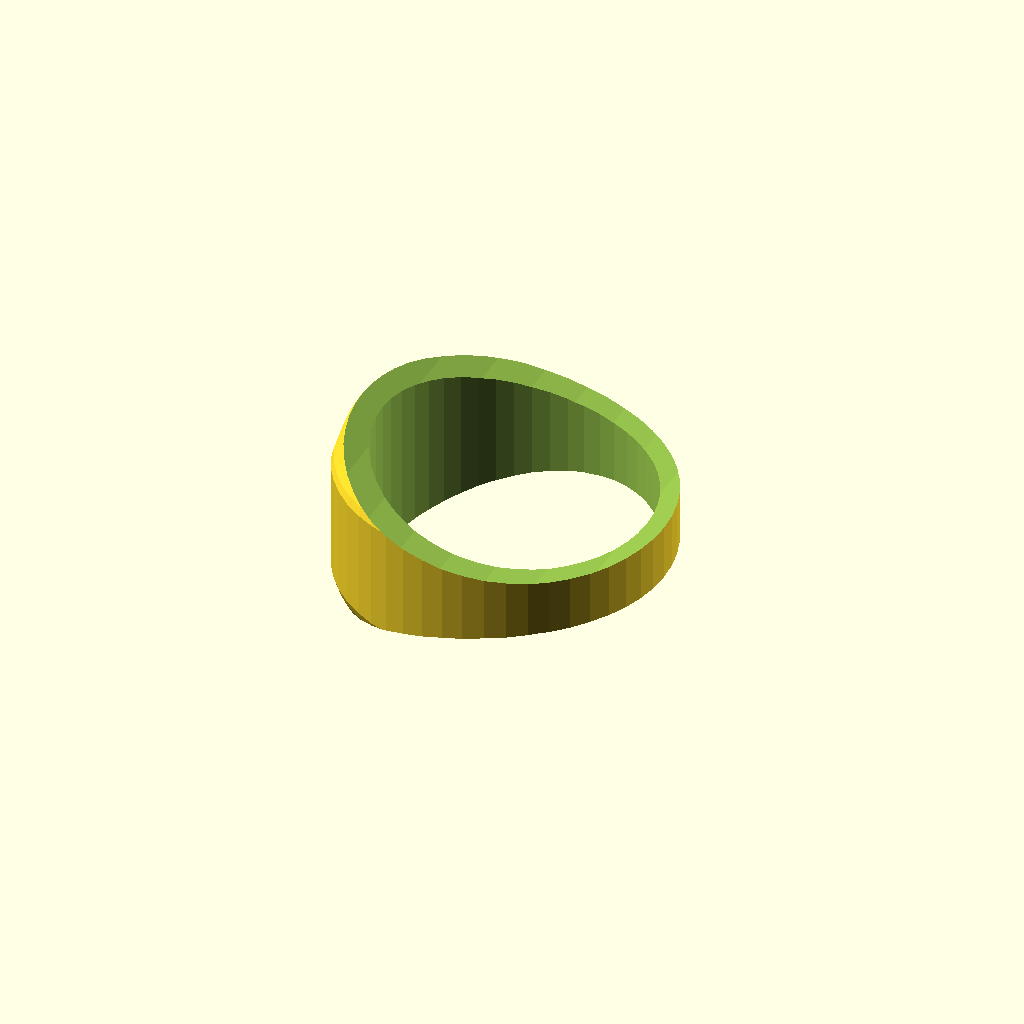
Cell 1: rendered with the file's own defaults.
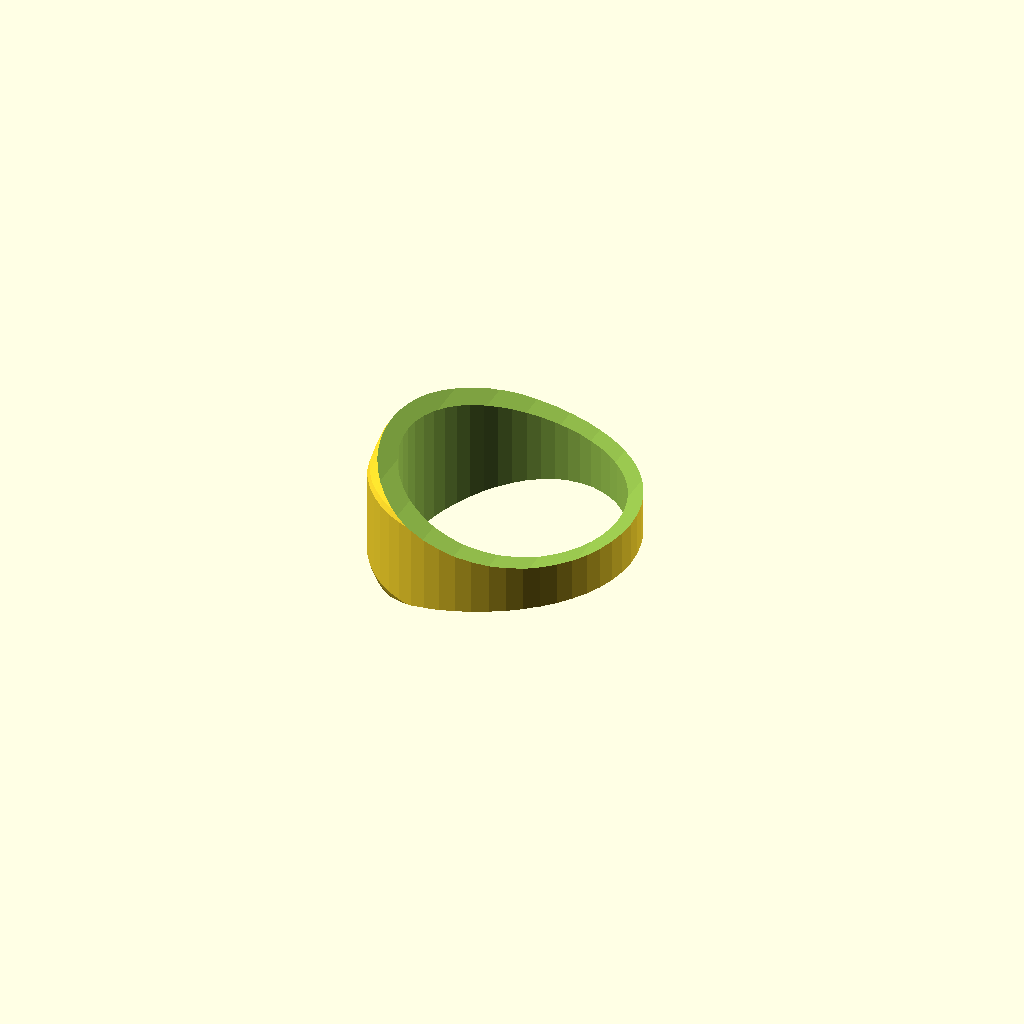
Cell 2: the same model with finger_size = 14.
All cells are drawn from one camera (rotation 55°, 0°, 25°, orthographic, colour scheme Cornfield), so only the parameter changes between them.
The OpenSCAD source (inputs/thingiverse/thing-3474033/files/champion_ring.scad):


finger_size = 17.7; // [14:3,14.8:4,15.6:5,16.5:6,17.3:7,18.2:8,19:9,19.8:10,20.6:11,21.4:12,22.2:13]
cylinder_resolution = 50;


module innerCylinder() {
    translate([finger_size*0.035,0,0])
    cylinder(
        d=finger_size*1,
        h=finger_size,
        $fn = cylinder_resolution,
        center = true);
}

module swoopCutaway(){
    // The top swoop cutaway
    translate([finger_size*0.5,0,finger_size*2.6])
    rotate([90,0,0])
        cylinder(
            d=finger_size*5,
            h=finger_size*2,
            $fn = cylinder_resolution*2,
            center = true);
    // The bottom swoop cutaway
    translate([finger_size*0.5,0,-finger_size*2.6])
    rotate([90,0,0])
        cylinder(
            d=finger_size*5,
            h=finger_size*2,
            $fn = cylinder_resolution*2,
            center = true);
}

// Draw The Ring
difference() {
    
    // The outer cylinder
    cylinder(
        d=finger_size*1.2,
        h=finger_size,
        $fn = cylinder_resolution,
        center = true);
    
    // The inner Cylinder
    innerCylinder();
    
    swoopCutaway();
    
    // The rounding sphere cutaway
    difference() {
        sphere(
            r=finger_size*1,
            $fn = cylinder_resolution
        );
        sphere(
            r=finger_size*0.635,
            $fn = cylinder_resolution
        );
    }
    
    // The front plate cutaway
    translate([-finger_size*1.05,0,0])
        cube([finger_size,finger_size,finger_size],center=true);
}
Customizer parameters (derived from the source; name, type, default, range or options):
finger_size: number, default 17.7, options 14, 14.8, 15.6, 16.5, 17.3, 18.2, 19, 19.8, 20.6, 21.4, 22.2
cylinder_resolution: number, default 50
